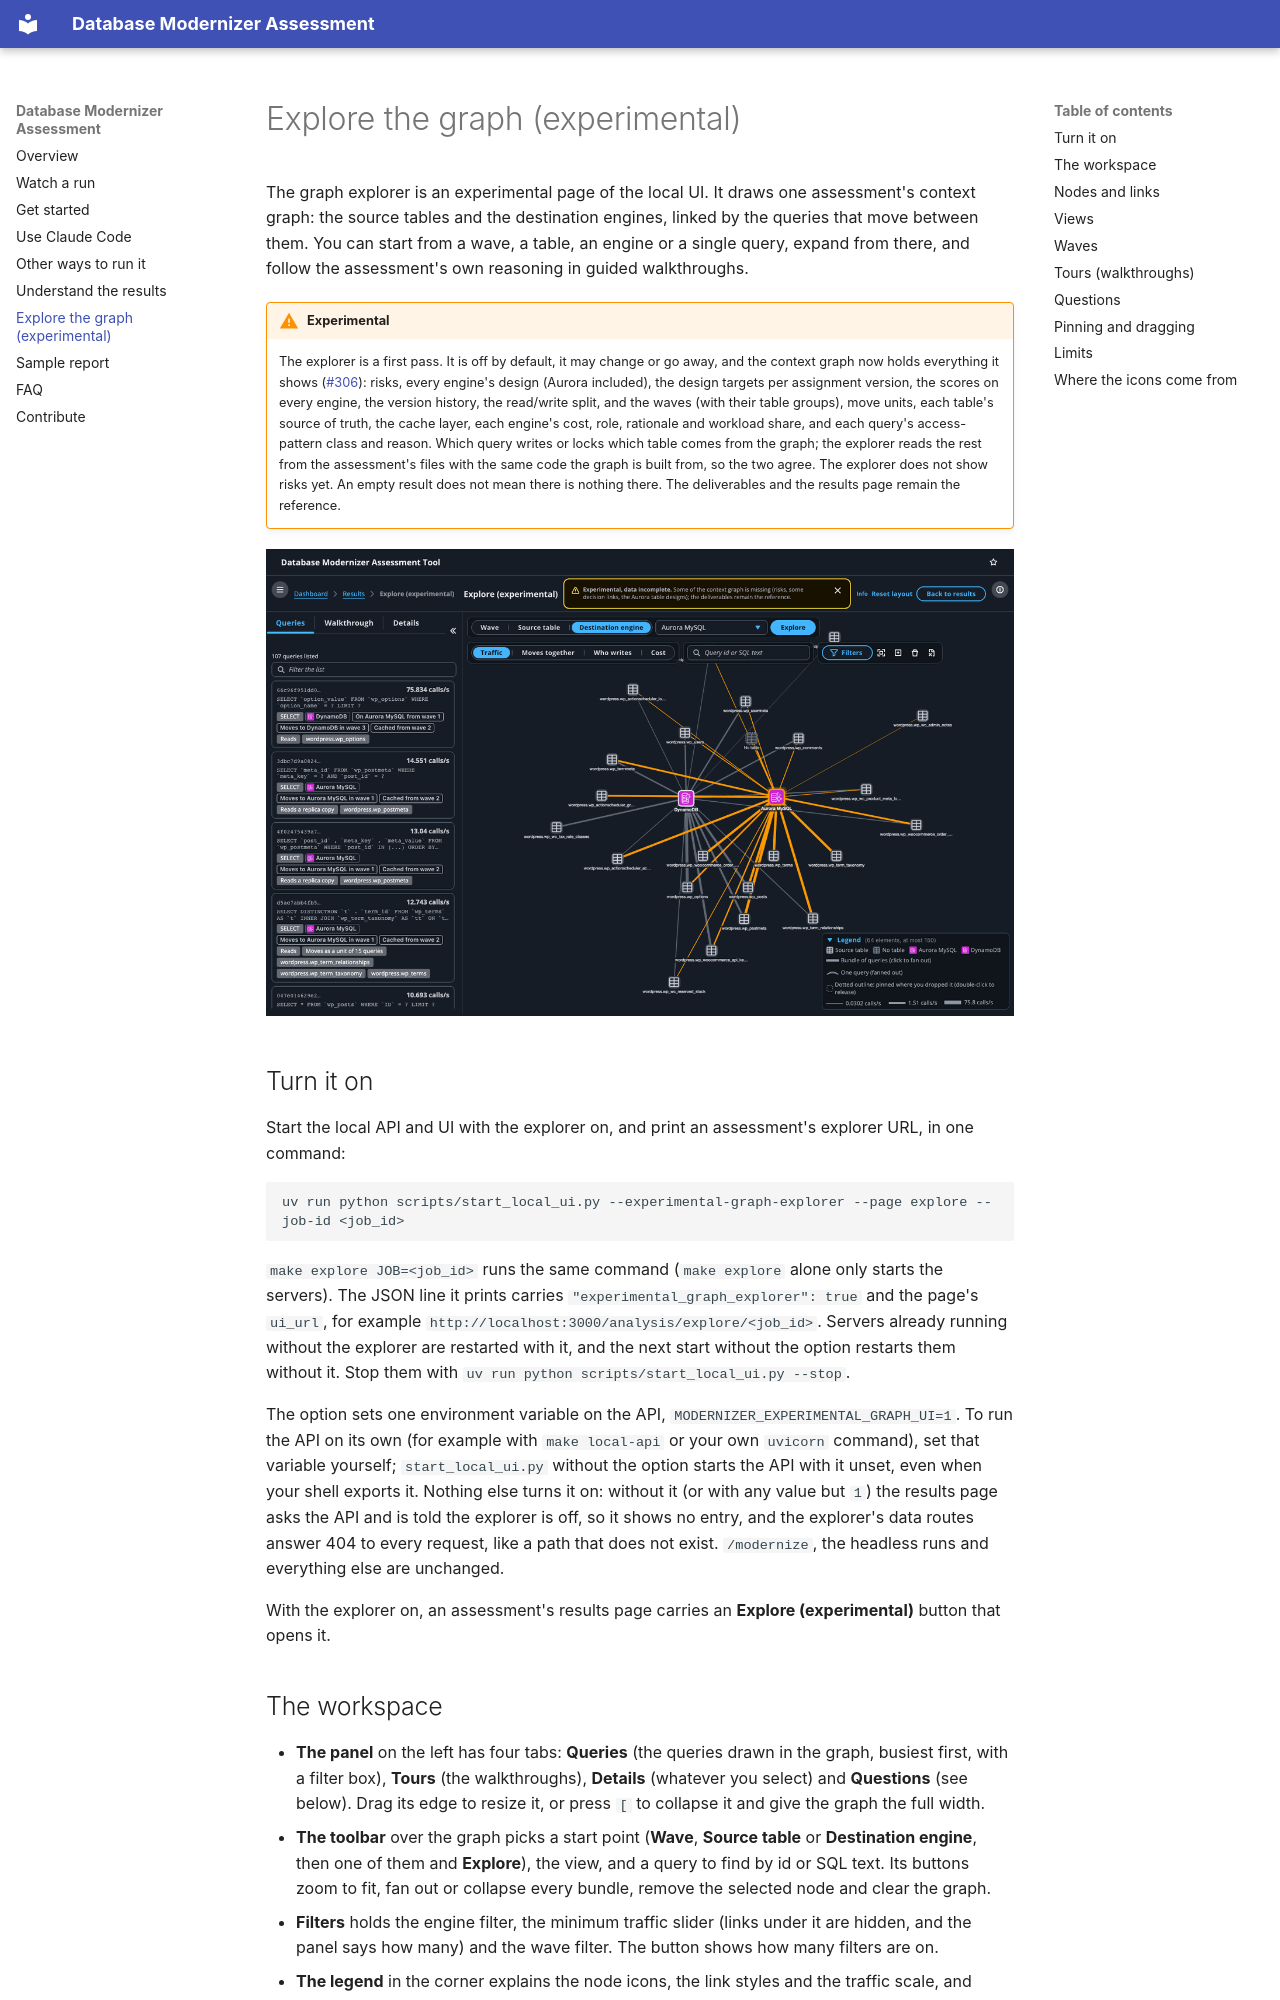

repository: aws-samples/sample-aws-genai-db-modernizer · page: explore-the-graph/index.html · generator: mkdocs

# Explore the graph (experimental)

The graph explorer is an experimental page of the local UI. It draws one assessment's context graph: the source tables and the destination engines, linked by the queries that move between them. You can start from a wave, a table, an engine or a single query, expand from there, and follow the assessment's own reasoning in guided walkthroughs.

!!! warning "Experimental"
    The explorer is a first pass. It is off by default, it may change or go away, and the context graph now holds everything it shows ([#306](https://github.com/aws-samples/sample-aws-genai-db-modernizer/issues/306)): risks, every engine's design (Aurora included), the design targets per assignment version, the scores on every engine, the version history, the read/write split, and the waves (with their table groups), move units, each table's source of truth, the cache layer, each engine's cost, role, rationale and workload share, and each query's access-pattern class and reason. Which query writes or locks which table comes from the graph; the explorer reads the rest from the assessment's files with the same code the graph is built from, so the two agree. The explorer does not show risks yet. An empty result does not mean there is nothing there. The deliverables and the results page remain the reference.

![The explorer workspace: the query list on the left, Aurora MySQL and DynamoDB with their source tables, busy links in orange](assets/graph-explorer/workspace.png)

## Turn it on

Start the local API and UI with the explorer on, and print an assessment's explorer URL, in one command:

```bash
uv run python scripts/start_local_ui.py --experimental-graph-explorer --page explore --job-id <job_id>
```

`make explore JOB=<job_id>` runs the same command (`make explore` alone only starts the servers). The JSON line it prints carries `"experimental_graph_explorer": true` and the page's `ui_url`, for example `http://localhost:3000/analysis/explore/<job_id>`. Servers already running without the explorer are restarted with it, and the next start without the option restarts them without it. Stop them with `uv run python scripts/start_local_ui.py --stop`.

The option sets one environment variable on the API, `MODERNIZER_EXPERIMENTAL_GRAPH_UI=1`. To run the API on its own (for example with `make local-api` or your own `uvicorn` command), set that variable yourself; `start_local_ui.py` without the option starts the API with it unset, even when your shell exports it. Nothing else turns it on: without it (or with any value but `1`) the results page asks the API and is told the explorer is off, so it shows no entry, and the explorer's data routes answer 404 to every request, like a path that does not exist. `/modernize`, the headless runs and everything else are unchanged.

With the explorer on, an assessment's results page carries an **Explore (experimental)** button that opens it.
